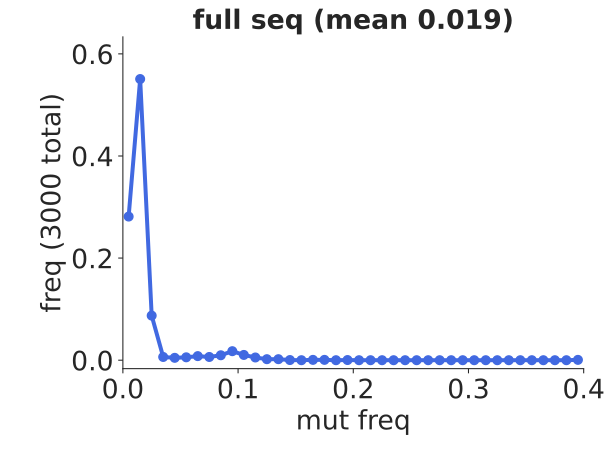

Values plotted in this chart, from the file beside it:
bin_low_edge, contents, binlabel, error
-0.01, 0.0, , 0.0
0.0, 0.2813, , 0.009684
0.01, 0.5507, , 0.01355
0.02, 0.08733, , 0.005395
0.03, 0.006333, , 0.001453
0.04, 0.004667, , 0.001247
0.05, 0.005667, , 0.001374
0.06, 0.008, , 0.001633
0.07, 0.006333, , 0.001453
0.08, 0.009667, , 0.001795
0.09, 0.01767, , 0.002427
0.1, 0.01033, , 0.001856
0.11, 0.005333, , 0.001333
0.12, 0.002, , 0.0008165
0.13, 0.002, , 0.0008165
0.14, 0.0003333, , 0.0003333
0.15, 0.0, , 0.0
0.16, 0.0006667, , 0.0004714
0.17, 0.0006667, , 0.0004714
0.18, 0.0, , 0.0
0.19, 0.0003333, , 0.0003333
0.2, 0.0, , 0.0
0.21, 0.0, , 0.0
0.22, 0.0, , 0.0
0.23, 0.0, , 0.0
0.24, 0.0, , 0.0
0.25, 0.0, , 0.0
0.26, 0.0, , 0.0
0.27, 0.0, , 0.0
0.28, 0.0, , 0.0
0.29, 0.0, , 0.0
0.3, 0.0, , 0.0
0.31, 0.0, , 0.0
0.32, 0.0, , 0.0
0.33, 0.0, , 0.0
0.34, 0.0, , 0.0
0.35, 0.0, , 0.0
0.36, 0.0, , 0.0
0.37, 0.0, , 0.0
0.38, 0.0, , 0.0
0.39, 0.0006667, , 0.0004714
0.4, 0.0, , 0.0
